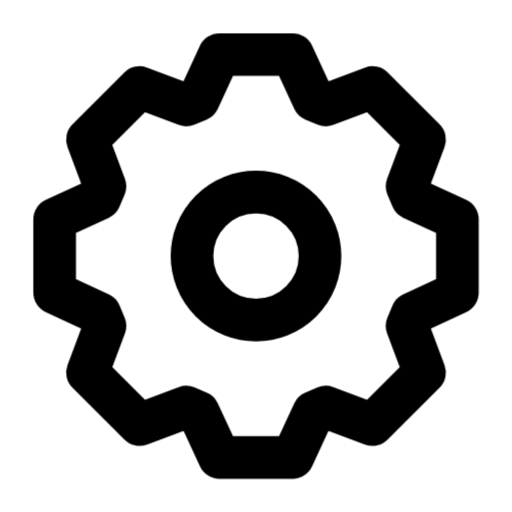
t = 0.00 s
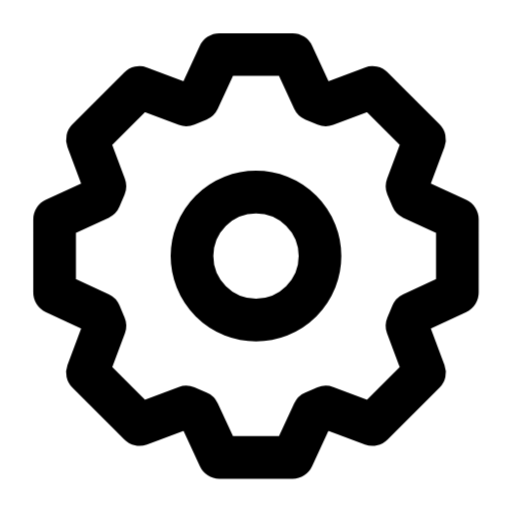
t = 0.54 s
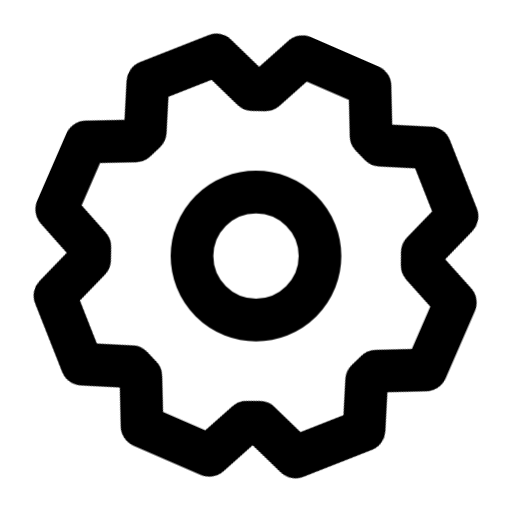
t = 1.05 s
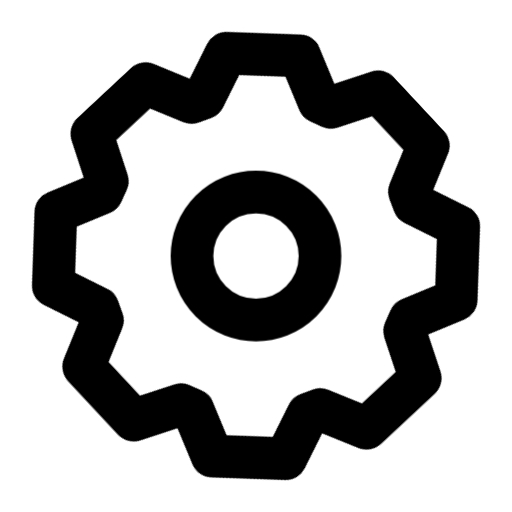
t = 1.56 s
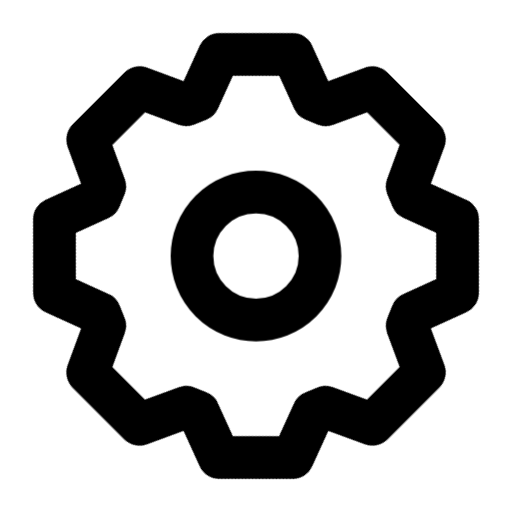
t = 2.04 s
t = 2.52 s: frame unchanged from t = 2.04 s, image omitted

The animated SVG that drew these frames (rendered in a browser with its animation timeline set to each time). Animation: 1 CSS @keyframes rule; one cycle of 3.00 s, repeats indefinitely.

<svg xmlns="http://www.w3.org/2000/svg" width="24" height="24" fill="none" stroke="currentColor" stroke-linecap="round" stroke-linejoin="round" stroke-width="2" viewBox="0 0 24 24">
    <style>
        @keyframes ira-settings {
            0%, 18% { transform: rotate(0); }
            52% { transform: rotate(47deg); }
            68%, 100% { transform: rotate(45deg); }
        }
        @media (prefers-reduced-motion: no-preference) {
            [data-ira-motion="settings"] {
                transform-origin: 12px 12px;
                animation: ira-settings 3s ease-in-out infinite;
            }
        }
    </style>
    <path data-ira-motion="settings" d="m19.32 9.3 2.12.98v3.44l-2.12.98-.24.57.82 2.19-2.44 2.44-2.19-.82-.57.24-.98 2.12h-3.44l-.98-2.12-.57-.24-2.19.82-2.44-2.44.82-2.19-.24-.57-2.12-.98v-3.44l2.12-.98.24-.57-.82-2.19L6.54 4.1l2.19.82.57-.24.98-2.12h3.44l.98 2.12.57.24 2.19-.82 2.44 2.44-.82 2.19Z"/>
    <circle cx="12" cy="12" r="3"/>
</svg>
